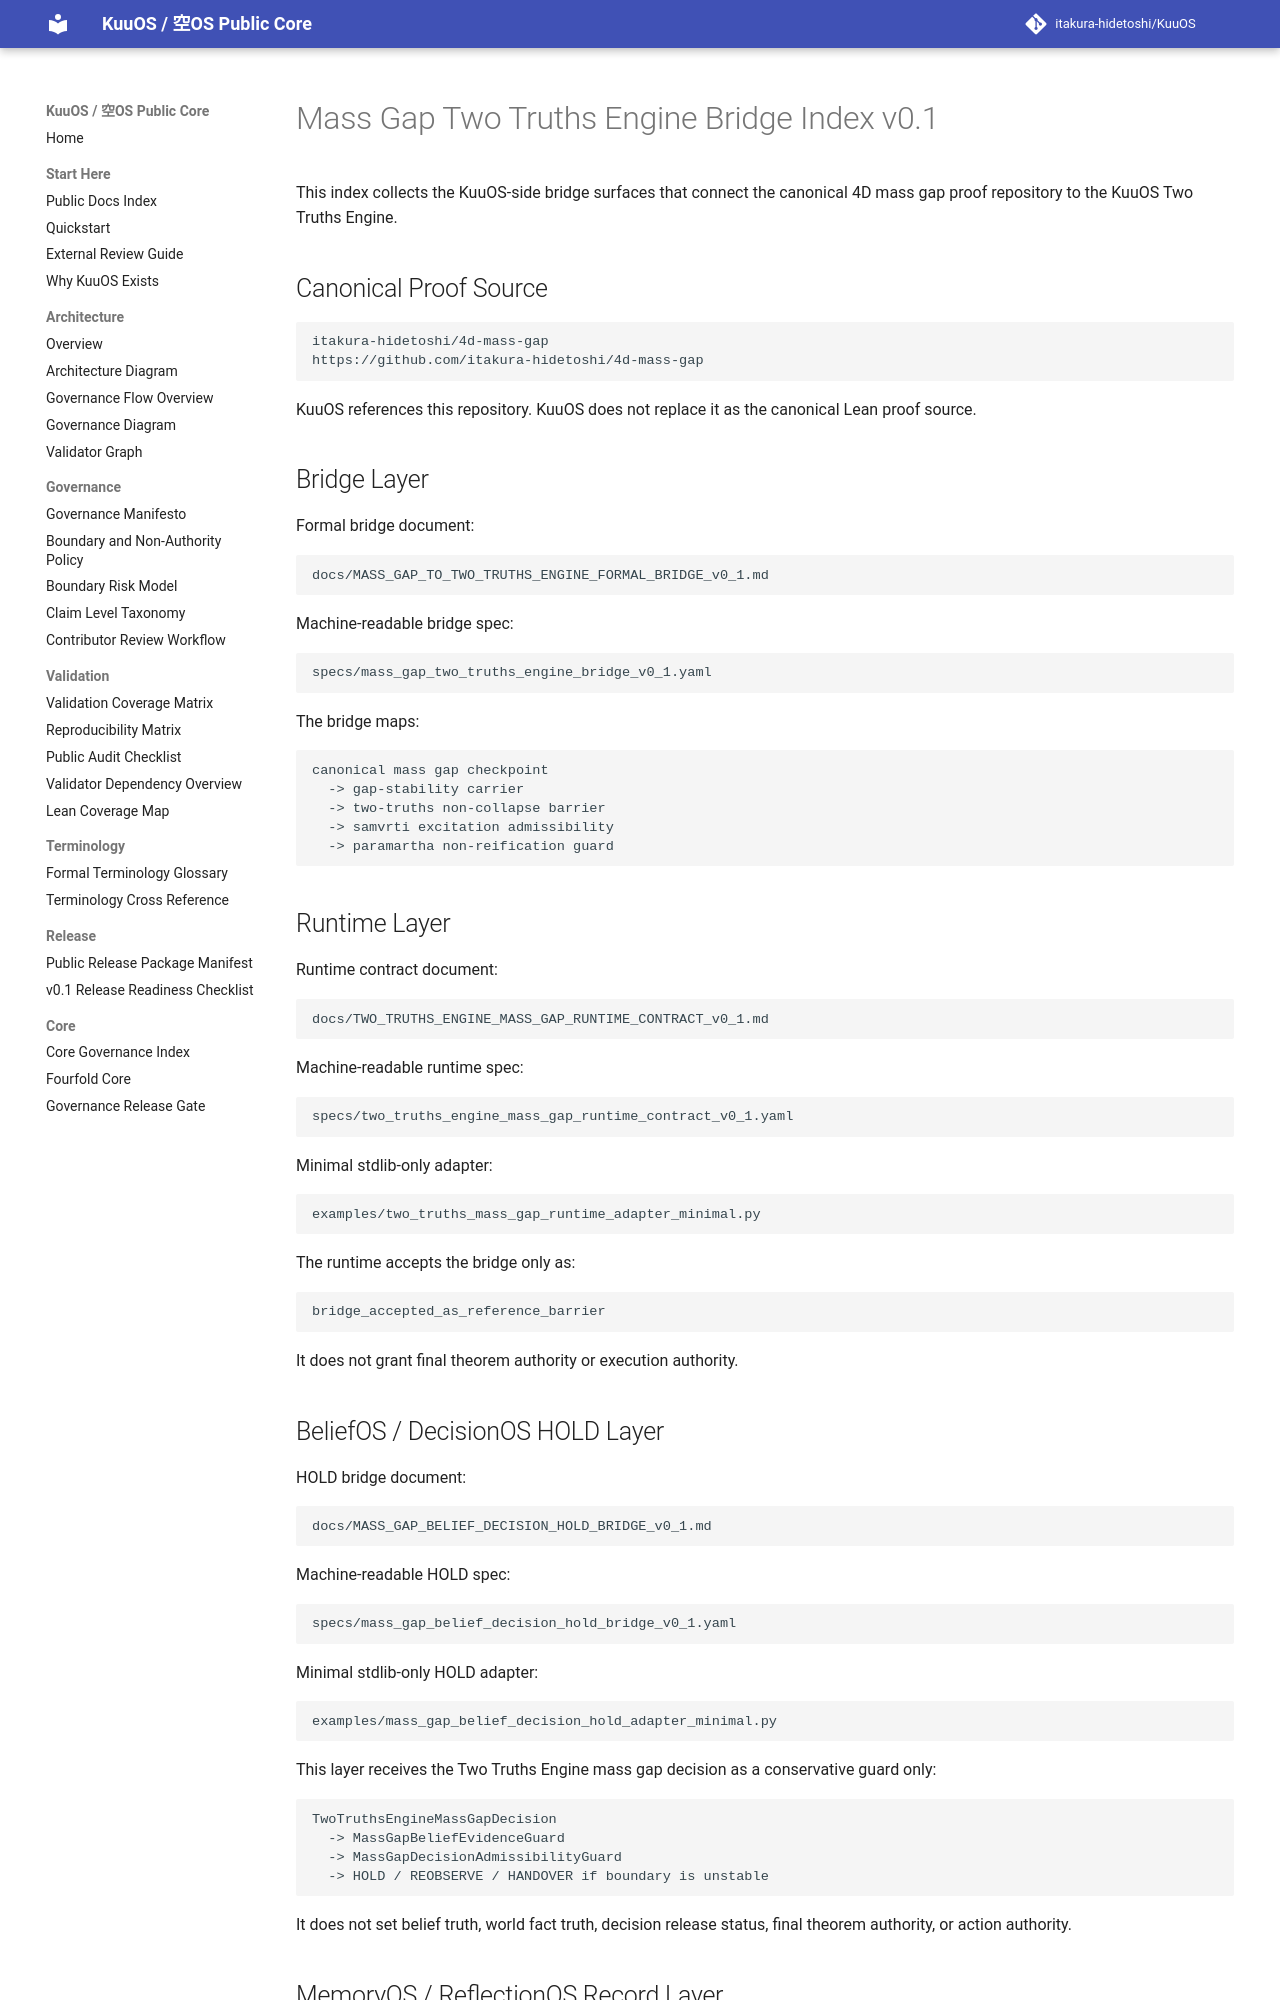

repository: itakura-hidetoshi/KuuOS · page: MASS_GAP_TWO_TRUTHS_ENGINE_BRIDGE_INDEX_v0_1/index.html · generator: mkdocs

# Mass Gap Two Truths Engine Bridge Index v0.1

This index collects the KuuOS-side bridge surfaces that connect the canonical 4D mass gap proof repository to the KuuOS Two Truths Engine.

## Canonical Proof Source

```text
itakura-hidetoshi/4d-mass-gap
https://github.com/itakura-hidetoshi/4d-mass-gap
```

KuuOS references this repository. KuuOS does not replace it as the canonical Lean proof source.

## Bridge Layer

Formal bridge document:

```text
docs/MASS_GAP_TO_TWO_TRUTHS_ENGINE_FORMAL_BRIDGE_v0_1.md
```

Machine-readable bridge spec:

```text
specs/mass_gap_two_truths_engine_bridge_v0_1.yaml
```

The bridge maps:

```text
canonical mass gap checkpoint
  -> gap-stability carrier
  -> two-truths non-collapse barrier
  -> samvrti excitation admissibility
  -> paramartha non-reification guard
```

## Runtime Layer

Runtime contract document:

```text
docs/TWO_TRUTHS_ENGINE_MASS_GAP_RUNTIME_CONTRACT_v0_1.md
```

Machine-readable runtime spec:

```text
specs/two_truths_engine_mass_gap_runtime_contract_v0_1.yaml
```

Minimal stdlib-only adapter:

```text
examples/two_truths_mass_gap_runtime_adapter_minimal.py
```

The runtime accepts the bridge only as:

```text
bridge_accepted_as_reference_barrier
```

It does not grant final theorem authority or execution authority.

## BeliefOS / DecisionOS HOLD Layer

HOLD bridge document:

```text
docs/MASS_GAP_BELIEF_DECISION_HOLD_BRIDGE_v0_1.md
```

Machine-readable HOLD spec:

```text
specs/mass_gap_belief_decision_hold_bridge_v0_1.yaml
```

Minimal stdlib-only HOLD adapter:

```text
examples/mass_gap_belief_decision_hold_adapter_minimal.py
```

This layer receives the Two Truths Engine mass gap decision as a conservative guard only:

```text
TwoTruthsEngineMassGapDecision
  -> MassGapBeliefEvidenceGuard
  -> MassGapDecisionAdmissibilityGuard
  -> HOLD / REOBSERVE / HANDOVER if boundary is unstable
```

It does not set belief truth, world fact truth, decision release status, final theorem authority, or action authority.
